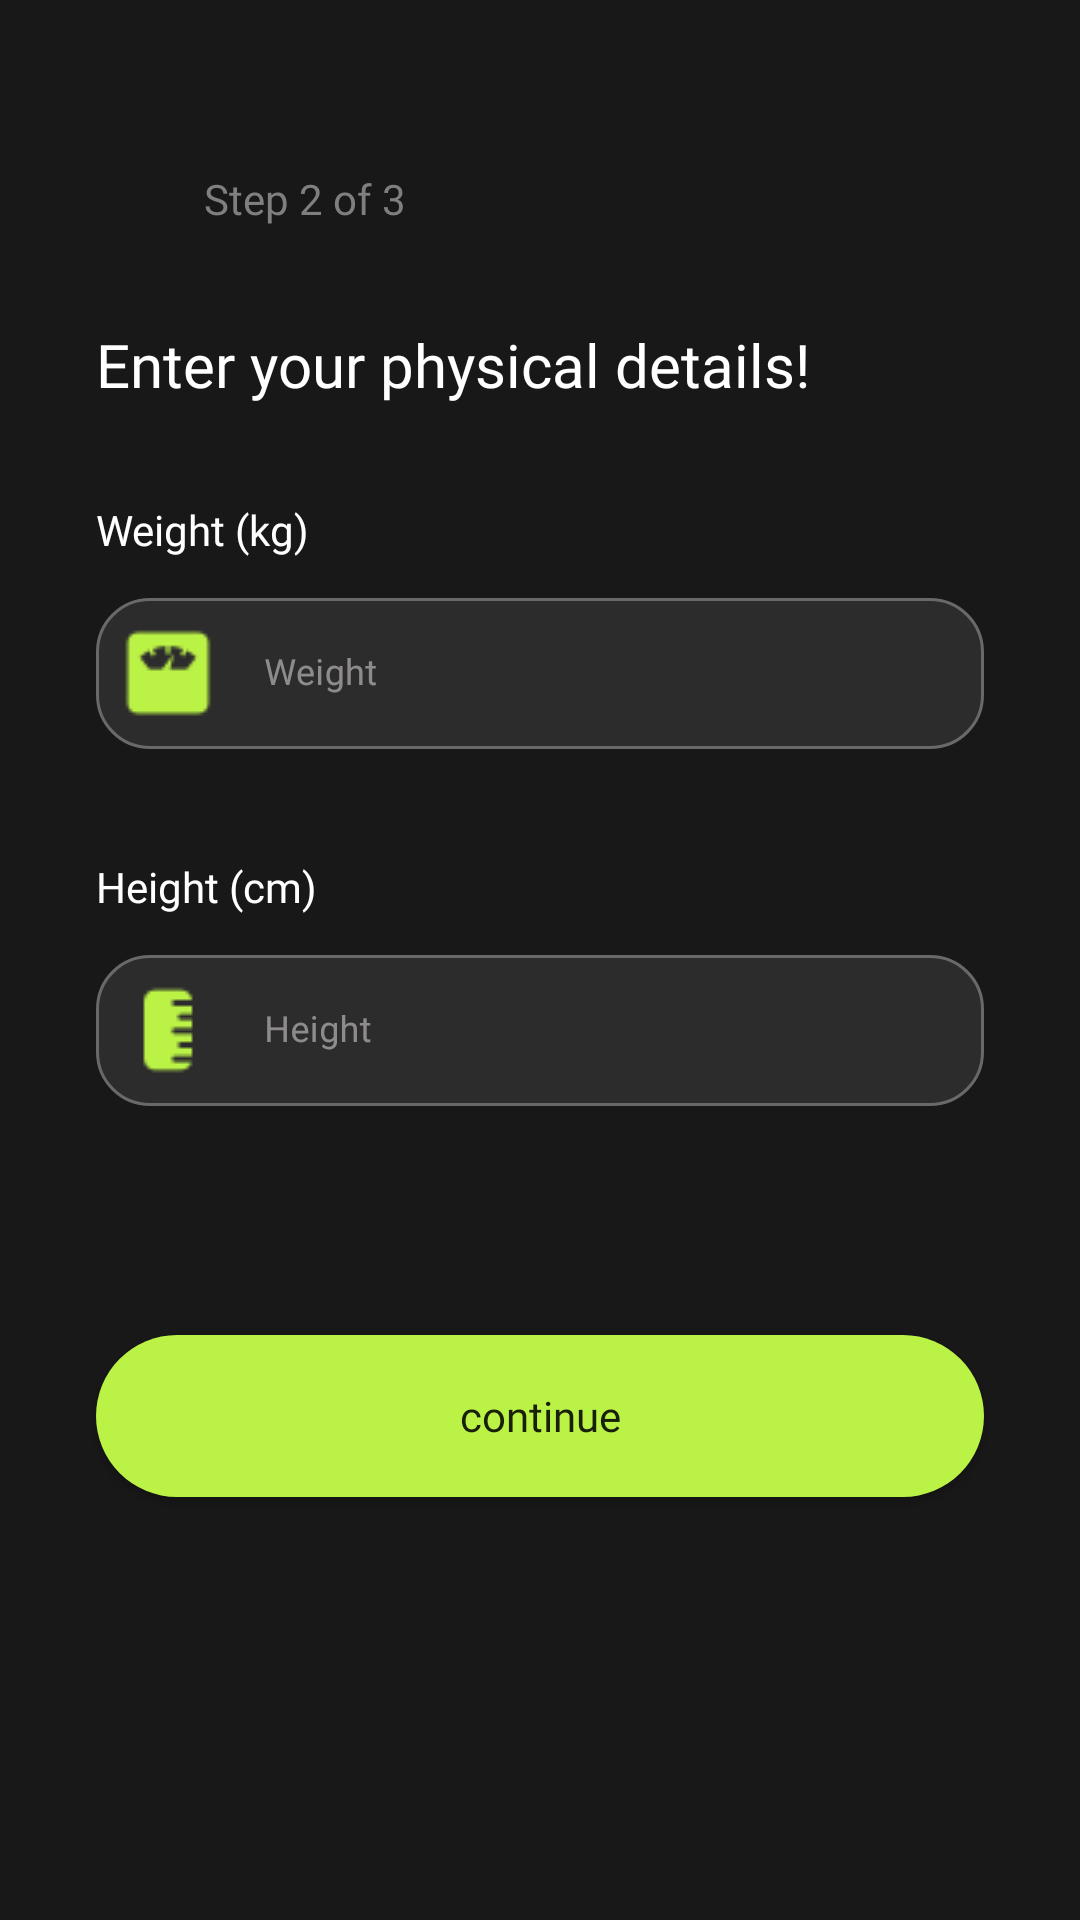

This screen was rendered from an Android layout file. Write that file and the resources it references.
<!-- AndroidManifest.xml: application theme Theme.XPoseTracker -->
<!-- res/layout/fragment_step_two.xml -->
<?xml version="1.0" encoding="utf-8"?>
<ScrollView
    xmlns:android="http://schemas.android.com/apk/res/android"
    xmlns:tools="http://schemas.android.com/tools"
    android:layout_width="match_parent"
    android:layout_height="match_parent"
    xmlns:app="http://schemas.android.com/apk/res-auto"
    android:background="@color/dark_gray_1"
    tools:context=".ui.welcome.StepTwoFragment" >

    <androidx.constraintlayout.widget.ConstraintLayout
        android:layout_width="match_parent"
        android:layout_height="wrap_content" >

        <ImageView
            android:id="@+id/back_button"
            android:layout_width="20dp"
            android:layout_height="20dp"
            android:layout_marginTop="56dp"
            android:layout_marginStart="32dp"
            android:contentDescription="@string/back_button"
            android:src="@drawable/back_icon"
            app:layout_constraintTop_toTopOf="parent"
            app:layout_constraintStart_toStartOf="parent" />

        <TextView
            android:id="@+id/step"
            style="@style/TextLabel.SmallGray"
            android:layout_marginStart="16dp"
            android:layout_marginTop="0dp"
            android:layout_width="wrap_content"
            android:layout_height="wrap_content"
            android:text="@string/step2"
            app:layout_constraintStart_toEndOf="@+id/back_button"
            app:layout_constraintTop_toTopOf="@id/back_button"
            app:layout_constraintBottom_toBottomOf="@+id/back_button"/>

        <TextView
            android:id="@+id/step_title2"
            android:layout_width="wrap_content"
            android:layout_height="wrap_content"
            android:text="@string/step2_title"
            style="@style/TextLabel.HeadingWhite"
            app:layout_constraintStart_toStartOf="@id/back_button"
            app:layout_constraintTop_toBottomOf="@+id/back_button" />

        <TextView
            android:id="@+id/weight_question"
            style="@style/TextLabel.BodyWhite"
            android:layout_width="wrap_content"
            android:layout_height="wrap_content"
            android:text="@string/weight_title"
            app:layout_constraintStart_toStartOf="@+id/step_title2"
            app:layout_constraintTop_toBottomOf="@+id/step_title2" />

        <com.google.android.material.textfield.TextInputLayout
            style="@style/InputField.RoundedIcon"
            android:id="@+id/WeightTextField"
            android:layout_width="0dp"
            android:layout_height="wrap_content"
            android:hint="@string/weight_hint"
            app:startIconDrawable="@drawable/weight_icon"
            app:layout_constraintEnd_toEndOf="parent"
            app:layout_constraintStart_toStartOf="@+id/weight_question"
            app:layout_constraintTop_toBottomOf="@+id/weight_question">

            <com.google.android.material.textfield.TextInputEditText
                android:id="@+id/weight_input"
                style="@style/EditText.WhiteInput"
                android:inputType="number"
                android:layout_width="match_parent"
                android:layout_height="wrap_content" />
        </com.google.android.material.textfield.TextInputLayout>

        <TextView
            android:id="@+id/height_question"
            style="@style/TextLabel.BodyWhite"
            android:layout_marginTop="16dp"
            android:layout_width="wrap_content"
            android:layout_height="wrap_content"
            android:text="@string/height_title"
            app:layout_constraintStart_toStartOf="@+id/WeightTextField"
            app:layout_constraintTop_toBottomOf="@+id/WeightTextField" />

        <com.google.android.material.textfield.TextInputLayout
            style="@style/InputField.RoundedIcon"
            android:id="@+id/HeightTextField"
            android:layout_width="0dp"
            android:layout_height="wrap_content"
            android:hint="@string/height_hint"
            app:startIconDrawable="@drawable/height_icon"
            app:layout_constraintEnd_toEndOf="parent"
            app:layout_constraintStart_toStartOf="@+id/height_question"
            app:layout_constraintTop_toBottomOf="@+id/height_question">

            <com.google.android.material.textfield.TextInputEditText
                android:id="@+id/height_input"
                style="@style/EditText.WhiteInput"
                android:inputType="number"
                android:layout_width="match_parent"
                android:layout_height="wrap_content" />
        </com.google.android.material.textfield.TextInputLayout>

        <Button
            android:id="@+id/continue_button"
            style="@style/RoundedGreenButton"
            android:text="@string/continue_"
            android:layout_marginVertical="56dp"
            app:layout_constraintEnd_toEndOf="parent"
            app:layout_constraintBottom_toBottomOf="parent"
            app:layout_constraintStart_toStartOf="parent"
            app:layout_constraintTop_toBottomOf="@+id/HeightTextField" />

    </androidx.constraintlayout.widget.ConstraintLayout>
</ScrollView>
<!-- resources referenced by this layout -->
<resources>
  <color name="dark_gray_1">#FF181818</color>
  <string name="back_button">back button</string>
  <string name="continue_">continue</string>
  <string name="height_hint">Height</string>
  <string name="height_title">Height (cm)</string>
  <string name="step2">Step 2 of 3</string>
  <string name="step2_title">Enter your physical details!</string>
  <string name="weight_hint">Weight</string>
  <string name="weight_title">Weight (kg)</string>
  <style name="EditText.WhiteInput">
          <item name="android:backgroundTint">@color/dark_gray_2</item>
          <item name="android:fontFamily">@font/poppins_light</item>
          <item name="android:paddingStart">56dp</item>
          <item name="android:paddingEnd">12dp</item>
          <item name="android:textColor">@color/white</item>
          <item name="android:textSize">12sp</item>
      </style>
  <style name="InputField.RoundedIcon" parent="Widget.MaterialComponents.TextInputLayout.OutlinedBox">
          <item name="boxCornerRadiusTopStart">18dp</item>
          <item name="boxCornerRadiusTopEnd">18dp</item>
          <item name="boxCornerRadiusBottomStart">18dp</item>
          <item name="boxCornerRadiusBottomEnd">18dp</item>
          <item name="startIconTint">@color/lime_green</item>
          <item name="startIconDrawable">@drawable/user_icon</item>
          <item name="errorEnabled">true</item>
          <item name="android:layout_marginTop">8dp</item>
          <item name="android:layout_marginEnd">32dp</item>
          <item name="boxBackgroundColor">@color/dark_gray_2</item>
      </style>
  <style name="RoundedGreenButton" parent="Widget.AppCompat.Button">
          <item name="android:layout_width">match_parent</item>
          <item name="android:layout_height">54dp</item>
          <item name="android:layout_marginStart">32dp</item>
          <item name="android:layout_marginEnd">32dp</item>
          <item name="android:fontFamily">@font/poppins_bold</item>
          <item name="android:textSize">14sp</item>
          <item name="android:textAllCaps">false</item>
          <item name="android:background">@drawable/button_border</item>
      </style>
  <style name="TextLabel.BodyWhite">
          <item name="android:layout_marginTop">32dp</item>
          <item name="android:fontFamily">@font/poppins_medium</item>
          <item name="android:textColor">@color/white</item>
          <item name="android:textSize">14sp</item>
      </style>
  <style name="TextLabel.HeadingWhite">
          <item name="android:layout_marginTop">32dp</item>
          <item name="android:fontFamily">@font/poppins_semi_bold</item>
          <item name="android:textColor">@color/white</item>
          <item name="android:textSize">20sp</item>
      </style>
  <style name="TextLabel.SmallGray">
          <item name="android:textColor">@color/medium_gray</item>
          <item name="android:fontFamily">@font/poppins_semi_bold</item>
          <item name="android:textSize">14sp</item>
          <item name="android:layout_marginStart">32dp</item>
          <item name="android:layout_marginTop">56dp</item>
      </style>
  <color name="dark_gray_2">#FF2C2C2C</color>
  <color name="white">#FFFFFFFF</color>
  <color name="lime_green">#BBF246</color>
  <!-- drawable button_border (drawable) -->
  <shape xmlns:android="http://schemas.android.com/apk/res/android">
      <solid android:color="@color/lime_green" />
      <corners android:radius="32dp" />
  </shape>
  <color name="medium_gray">#FF807F7F</color>
  <color name="black">#FF000000</color>
  <color name="red_orange">#E9603D</color>
  <color name="light_gray">#FFD0CCCC</color>
</resources>
